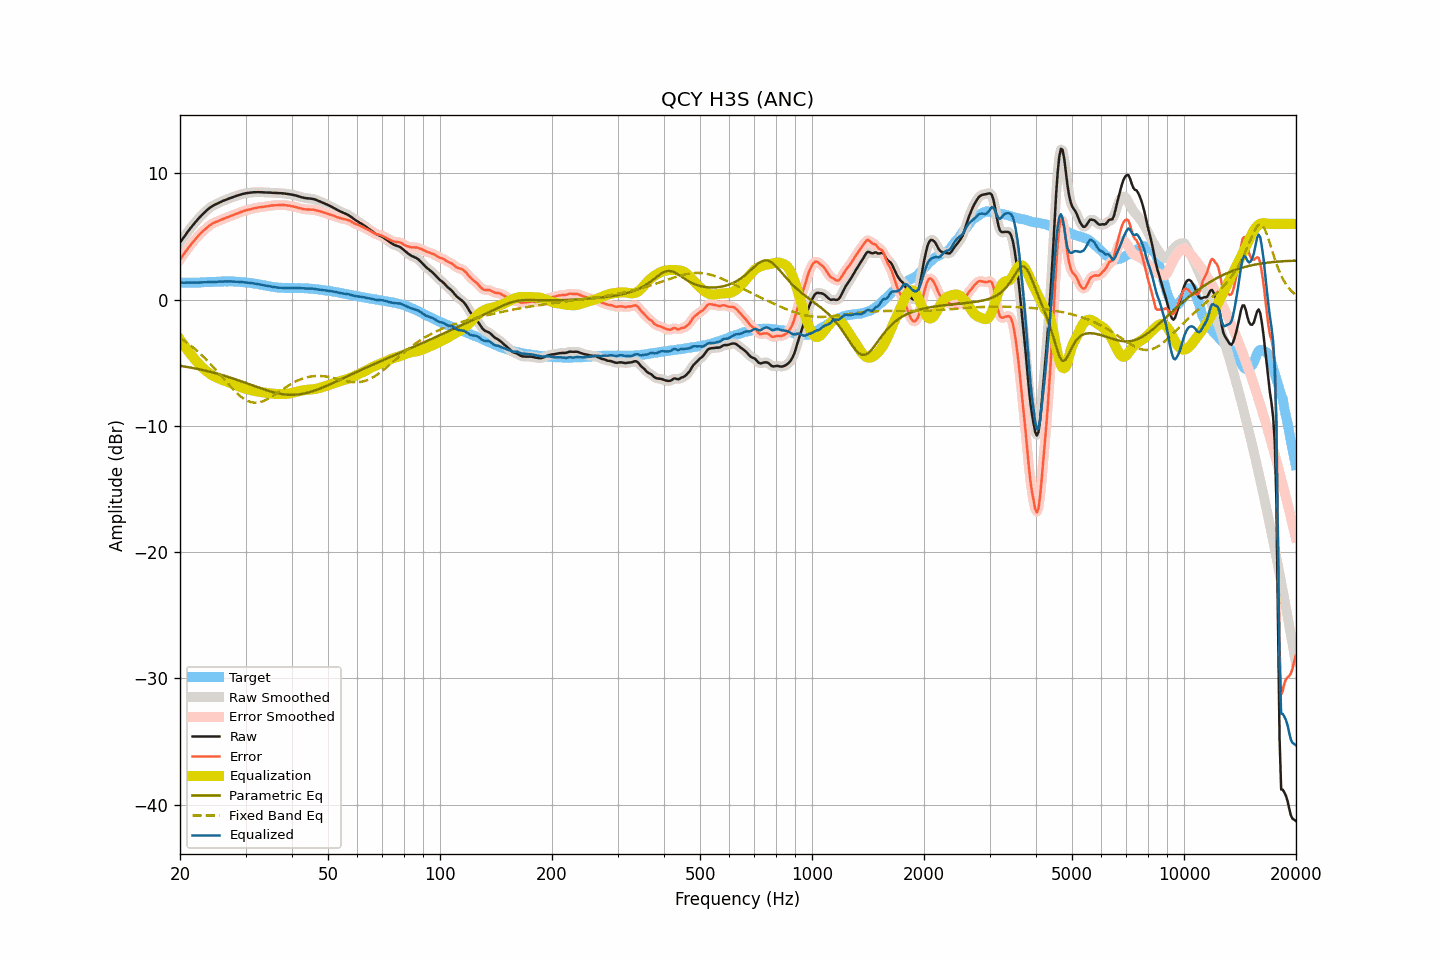

The file beside this chart, header and first rows:
frequency, raw, smoothed, error, error_smoothed, equalization, parametric_eq, fixed_band_eq, equalized_raw, equalized_smoothed, target
20.00, 4.51, 4.51, 3.17, 3.17, -3.16, -5.24, -3.03, 1.35, 1.35, 1.34
20.20, 4.69, 4.69, 3.35, 3.35, -3.35, -5.26, -3.11, 1.34, 1.34, 1.34
20.40, 4.87, 4.87, 3.53, 3.53, -3.53, -5.28, -3.20, 1.34, 1.34, 1.34
20.61, 5.05, 5.05, 3.71, 3.71, -3.71, -5.31, -3.29, 1.33, 1.34, 1.34
20.81, 5.23, 5.23, 3.89, 3.89, -3.89, -5.33, -3.38, 1.34, 1.34, 1.34
21.02, 5.40, 5.40, 4.05, 4.06, -4.06, -5.35, -3.48, 1.34, 1.34, 1.35
21.23, 5.57, 5.57, 4.22, 4.22, -4.22, -5.37, -3.57, 1.35, 1.35, 1.35
21.44, 5.73, 5.73, 4.39, 4.38, -4.39, -5.40, -3.68, 1.35, 1.35, 1.35
21.66, 5.89, 5.89, 4.54, 4.54, -4.55, -5.42, -3.78, 1.34, 1.34, 1.35
21.87, 6.04, 6.04, 4.70, 4.70, -4.70, -5.44, -3.89, 1.34, 1.34, 1.35
22.09, 6.19, 6.19, 4.85, 4.85, -4.85, -5.47, -3.99, 1.34, 1.35, 1.35
22.31, 6.34, 6.34, 5.00, 5.00, -4.99, -5.50, -4.11, 1.35, 1.35, 1.35
22.54, 6.48, 6.48, 5.13, 5.14, -5.13, -5.52, -4.22, 1.35, 1.35, 1.35
22.76, 6.62, 6.62, 5.27, 5.27, -5.26, -5.55, -4.34, 1.36, 1.36, 1.35
22.99, 6.75, 6.75, 5.39, 5.39, -5.39, -5.58, -4.46, 1.36, 1.36, 1.36
23.22, 6.87, 6.87, 5.50, 5.50, -5.51, -5.61, -4.59, 1.36, 1.37, 1.37
23.45, 6.99, 6.99, 5.61, 5.61, -5.62, -5.63, -4.71, 1.37, 1.37, 1.38
23.69, 7.11, 7.11, 5.72, 5.72, -5.73, -5.67, -4.84, 1.38, 1.38, 1.39
23.92, 7.22, 7.22, 5.83, 5.83, -5.82, -5.70, -4.97, 1.40, 1.40, 1.39
24.16, 7.31, 7.31, 5.92, 5.92, -5.91, -5.73, -5.11, 1.40, 1.40, 1.39
24.40, 7.39, 7.40, 6.00, 6.00, -5.99, -5.76, -5.25, 1.40, 1.41, 1.39
24.65, 7.47, 7.47, 6.07, 6.07, -6.06, -5.79, -5.39, 1.41, 1.40, 1.40
24.89, 7.53, 7.53, 6.12, 6.13, -6.13, -5.83, -5.53, 1.40, 1.41, 1.41
25.14, 7.59, 7.60, 6.18, 6.18, -6.19, -5.86, -5.67, 1.41, 1.41, 1.42
25.39, 7.66, 7.66, 6.24, 6.23, -6.24, -5.90, -5.82, 1.42, 1.41, 1.43
25.65, 7.71, 7.72, 6.29, 6.29, -6.29, -5.93, -5.96, 1.42, 1.42, 1.42
25.91, 7.77, 7.77, 6.34, 6.34, -6.34, -5.97, -6.11, 1.43, 1.43, 1.43
26.16, 7.83, 7.83, 6.40, 6.39, -6.39, -6.01, -6.26, 1.44, 1.43, 1.43
26.43, 7.88, 7.88, 6.44, 6.45, -6.44, -6.05, -6.40, 1.44, 1.44, 1.44
26.69, 7.93, 7.93, 6.50, 6.50, -6.49, -6.08, -6.55, 1.44, 1.44, 1.43
26.96, 7.98, 7.98, 6.54, 6.55, -6.55, -6.12, -6.69, 1.44, 1.44, 1.44
27.23, 8.03, 8.03, 6.59, 6.59, -6.60, -6.17, -6.83, 1.44, 1.43, 1.44
27.50, 8.08, 8.08, 6.65, 6.64, -6.65, -6.21, -6.97, 1.44, 1.43, 1.44
27.77, 8.12, 8.13, 6.69, 6.69, -6.69, -6.25, -7.11, 1.43, 1.43, 1.43
28.05, 8.17, 8.17, 6.75, 6.75, -6.75, -6.29, -7.24, 1.43, 1.42, 1.42
28.33, 8.21, 8.21, 6.80, 6.79, -6.80, -6.34, -7.36, 1.42, 1.42, 1.41
28.62, 8.25, 8.25, 6.84, 6.84, -6.85, -6.38, -7.48, 1.40, 1.41, 1.41
28.90, 8.29, 8.29, 6.88, 6.89, -6.89, -6.42, -7.59, 1.40, 1.40, 1.41
29.19, 8.33, 8.33, 6.94, 6.94, -6.94, -6.47, -7.70, 1.39, 1.39, 1.39
29.48, 8.37, 8.37, 7.00, 6.99, -6.99, -6.51, -7.79, 1.39, 1.38, 1.37
29.78, 8.39, 8.40, 7.03, 7.04, -7.03, -6.56, -7.88, 1.36, 1.37, 1.36
30.08, 8.42, 8.42, 7.08, 7.07, -7.07, -6.61, -7.95, 1.35, 1.35, 1.34
30.38, 8.44, 8.44, 7.10, 7.10, -7.10, -6.65, -8.02, 1.34, 1.34, 1.34
30.68, 8.46, 8.46, 7.13, 7.13, -7.14, -6.70, -8.07, 1.32, 1.32, 1.33
30.99, 8.47, 8.48, 7.16, 7.16, -7.17, -6.75, -8.11, 1.30, 1.31, 1.32
31.30, 8.49, 8.49, 7.20, 7.19, -7.20, -6.79, -8.14, 1.29, 1.29, 1.29
31.61, 8.50, 8.50, 7.23, 7.22, -7.22, -6.84, -8.16, 1.28, 1.27, 1.27
31.93, 8.50, 8.51, 7.24, 7.25, -7.25, -6.89, -8.16, 1.25, 1.26, 1.26
32.24, 8.51, 8.51, 7.28, 7.28, -7.27, -6.93, -8.16, 1.24, 1.24, 1.24
32.57, 8.51, 8.51, 7.31, 7.30, -7.30, -6.98, -8.14, 1.22, 1.21, 1.20
32.89, 8.50, 8.51, 7.32, 7.32, -7.32, -7.02, -8.12, 1.18, 1.19, 1.18
33.22, 8.50, 8.50, 7.33, 7.33, -7.34, -7.07, -8.08, 1.16, 1.16, 1.17
33.55, 8.49, 8.49, 7.35, 7.35, -7.36, -7.11, -8.03, 1.14, 1.14, 1.15
33.89, 8.48, 8.48, 7.37, 7.37, -7.37, -7.15, -7.98, 1.11, 1.11, 1.11
34.23, 8.48, 8.48, 7.39, 7.39, -7.39, -7.19, -7.92, 1.09, 1.09, 1.09
34.57, 8.47, 8.47, 7.40, 7.41, -7.41, -7.23, -7.85, 1.06, 1.06, 1.07
34.92, 8.47, 8.47, 7.43, 7.43, -7.43, -7.27, -7.77, 1.05, 1.04, 1.04
35.27, 8.46, 8.46, 7.45, 7.45, -7.44, -7.31, -7.69, 1.02, 1.02, 1.01
35.62, 8.45, 8.46, 7.45, 7.46, -7.46, -7.34, -7.61, 1.00, 1.00, 1.00
35.97, 8.45, 8.45, 7.47, 7.47, -7.47, -7.37, -7.53, 0.98, 0.98, 0.98
... 635 more rows
